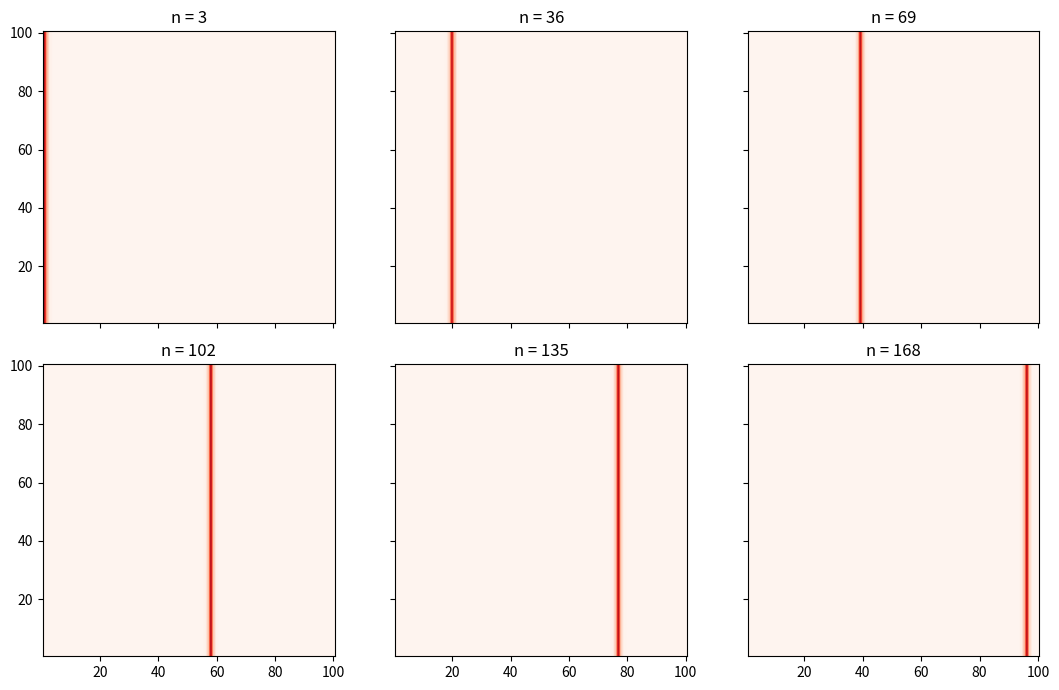

The matplotlib source for this figure:
# Abb. 2.23: Ausbreitung in der Ebene, reguläre Welle (Buch, Abschnitt 2.5, Gl. 2.35)
# 100 x 100 Zellen, Parameter wie beim Ring; der linke Rand wird angeregt, die Welle läuft nach rechts und verlässt das Gebiet
# (c) 2026 Philipp Kügler · Programm zum Buch „Dynamische Systeme in den Lebenswissenschaften“ · MIT-Lizenz (siehe LICENSE)
import numpy as np
import matplotlib.pyplot as plt

a, b, c, k, d = 0.89, 0.6, 0.28, 0.02, 0.4
f1 = lambda y1, y2: y1**2 * np.exp(y2 - y1) + k
y1r, y2r = 0.2, c / (1 - a)
for _ in range(180):                                   # Ruhezustand der einzelnen Zelle
    y1r, y2r = f1(y1r, y2r), a * y2r - b * y1r + c

def ebene(blockade, schritte, Z=100):
    """Z x Z Zellen, Rand ohne Fluss; linker Rand (i = 1) startet erregt. Liste der Zustände y1 für n = 0, 1, 2, ..."""
    Y1 = np.full((Z, Z), y1r); Y2 = np.full((Z, Z), y2r); Y1[0, :] = 0.3
    vor, zur = np.r_[1:Z, Z - 1], np.r_[0, 0:Z - 1]     # Nachbarindizes, am Rand die Zelle selbst
    zustaende = [Y1.copy()]
    for n in range(1, schritte + 1):
        D = np.full((Z, Z), d)
        if blockade and 50 <= n <= 52:
            D[27:30, 0:50] = 0                            # Blockade im Gebiet [28, 30] x [1, 50]
        F = f1(Y1, Y2)
        Y1neu = (1 - D) * F + D / 4 * (F[vor, :] + F[zur, :] + F[:, vor] + F[:, zur])
        Y2 = a * Y2 - b * Y1 + c
        Y1 = Y1neu
        zustaende.append(Y1.copy())
    return zustaende

Y = ebene(False, 201)
fig, axs = plt.subplots(2, 3, figsize=(11, 7), sharex=True, sharey=True)
for ax, n in zip(axs.flat, [3, 36, 69, 102, 135, 168]):
    ax.imshow(Y[n].T, origin="lower", cmap="Reds", extent=(0.5, 100.5, 0.5, 100.5), vmin=0, vmax=4)
    ax.set_title(f"n = {n}")
    spalte = np.argmax(Y[n].max(axis=1))
    print(f"n = {n:3d}: Wellenfront bei i = {spalte + 1}")
plt.tight_layout()
plt.show()
